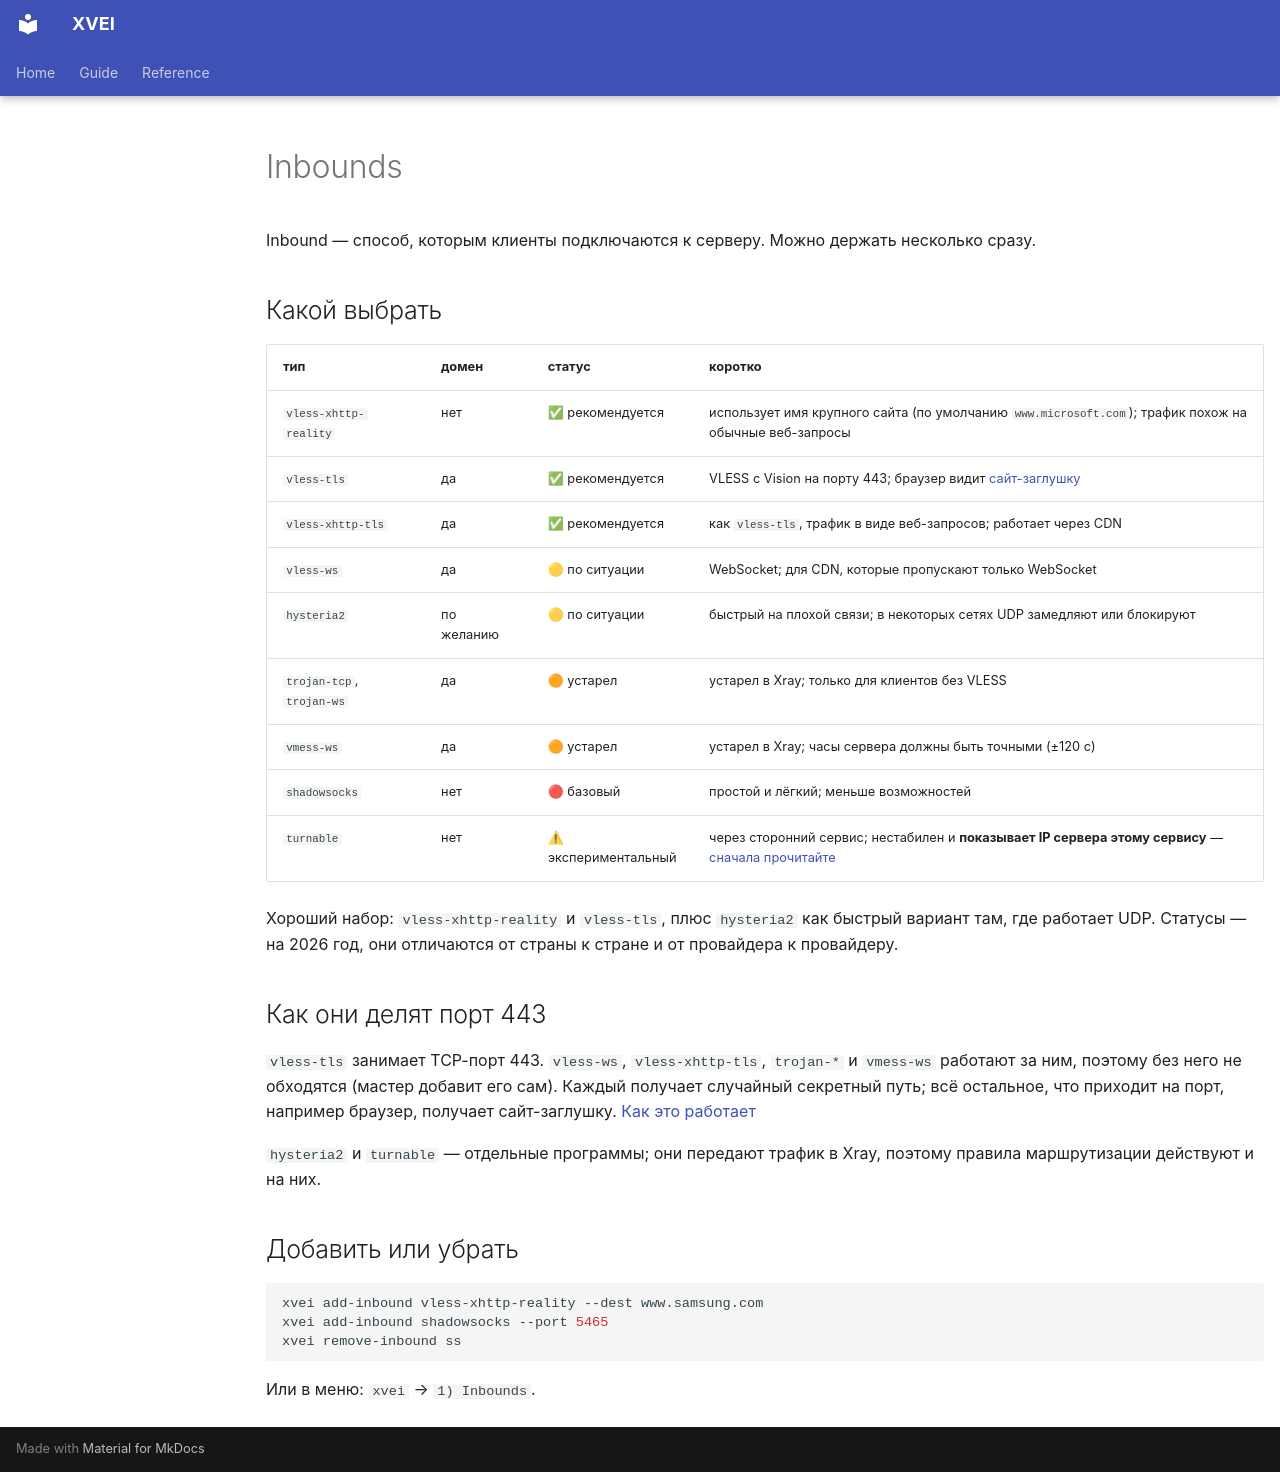

repository: Shark-vil/xray_vless_easy_install_script · page: ru/inbounds/index.html · generator: mkdocs

# Inbounds

Inbound — способ, которым клиенты подключаются к серверу. Можно держать
несколько сразу.

## Какой выбрать

| тип | домен | статус | коротко |
|---|---|---|---|
| `vless-xhttp-reality` | нет | ✅ рекомендуется | использует имя крупного сайта (по умолчанию `www.microsoft.com`); трафик похож на обычные веб-запросы |
| `vless-tls` | да | ✅ рекомендуется | VLESS с Vision на порту 443; браузер видит [сайт-заглушку](site.md) |
| `vless-xhttp-tls` | да | ✅ рекомендуется | как `vless-tls`, трафик в виде веб-запросов; работает через CDN |
| `vless-ws` | да | 🟡 по ситуации | WebSocket; для CDN, которые пропускают только WebSocket |
| `hysteria2` | по желанию | 🟡 по ситуации | быстрый на плохой связи; в некоторых сетях UDP замедляют или блокируют |
| `trojan-tcp`, `trojan-ws` | да | 🟠 устарел | устарел в Xray; только для клиентов без VLESS |
| `vmess-ws` | да | 🟠 устарел | устарел в Xray; часы сервера должны быть точными (±120 с) |
| `shadowsocks` | нет | 🔴 базовый | простой и лёгкий; меньше возможностей |
| `turnable` | нет | ⚠ экспериментальный | через сторонний сервис; нестабилен и **показывает IP сервера этому сервису** — [сначала прочитайте](turnable.md) |

Хороший набор: `vless-xhttp-reality` и `vless-tls`, плюс `hysteria2` как
быстрый вариант там, где работает UDP. Статусы — на 2026 год, они отличаются
от страны к стране и от провайдера к провайдеру.

## Как они делят порт 443

`vless-tls` занимает TCP-порт 443. `vless-ws`, `vless-xhttp-tls`, `trojan-*` и
`vmess-ws` работают за ним, поэтому без него не обходятся (мастер добавит его
сам). Каждый получает случайный секретный путь; всё остальное, что приходит на
порт, например браузер, получает сайт-заглушку.
[Как это работает](architecture.md#один-порт-443-на-много-inbounds)

`hysteria2` и `turnable` — отдельные программы; они передают трафик в Xray,
поэтому правила маршрутизации действуют и на них.

## Добавить или убрать

```bash
xvei add-inbound vless-xhttp-reality --dest www.samsung.com
xvei add-inbound shadowsocks --port 5465
xvei remove-inbound ss
```

Или в меню: `xvei` → `1) Inbounds`.
